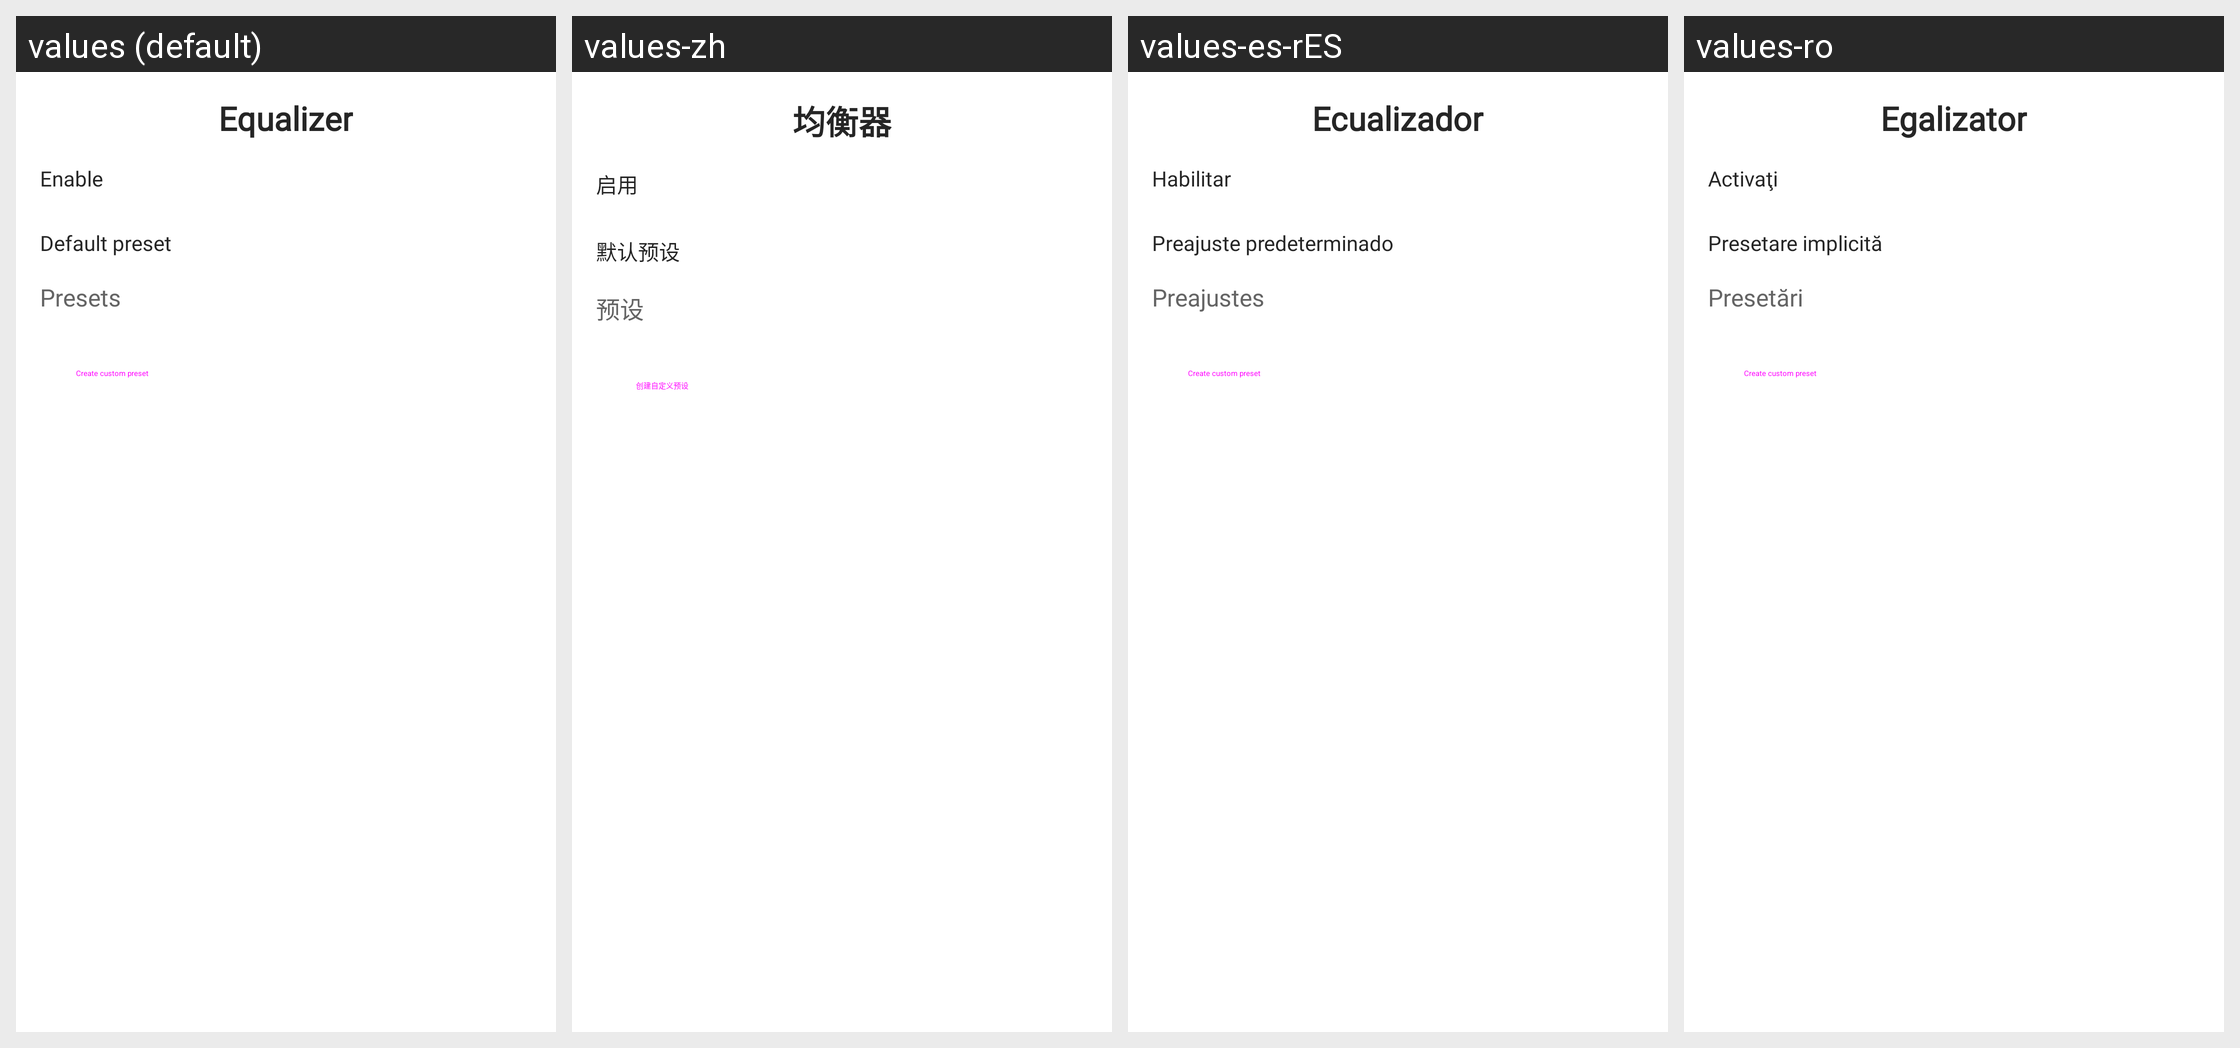

This grid shows one Android layout under several languages. Give, for every string resource on the screen, its name, the default text and each shown locale's text.
Android screen res/layout/fragment_equalizer.xml rendered under 4 locales, left to right: values (default), values-zh, values-es-rES, values-ro. Device: Nexus 5 (rendered at 1080×1920; each locale shown at half size, 540×960, under a caption strip naming it); theme AppTheme.SplashScreen.
Other locales in the repository, not shown: values-bn, values-ca, values-de, values-fr, values-hi, values-it, values-kn, values-ko, values-ml, values-pa, values-pl, values-pt, values-ru, values-ta, values-te, values-tr.
Strings drawn on this screen, with the default value and each locale's value (text and hints the layout hard-codes, and strings that could not be matched under every locale, appear in the picture but are not listed):

equalizer_fragment_title
  values: Equalizer
  values-zh: 均衡器
  values-es-rES: Ecualizador
  values-ro: Egalizator

equalizer_enable
  values: Enable
  values-zh: 启用
  values-es-rES: Habilitar
  values-ro: Activaţi

equalizer_default_preset_title
  values: Default preset
  values-zh: 默认预设
  values-es-rES: Preajuste predeterminado
  values-ro: Presetare implicită

equalizer_presets_title
  values: Presets
  values-zh: 预设
  values-es-rES: Preajustes
  values-ro: Presetări

equalizer_create_preset
  values: Create custom preset
  values-zh: 创建自定义预设
  values-es-rES: Create custom preset  [not translated; the default value is used]
  values-ro: Create custom preset  [not translated; the default value is used]
